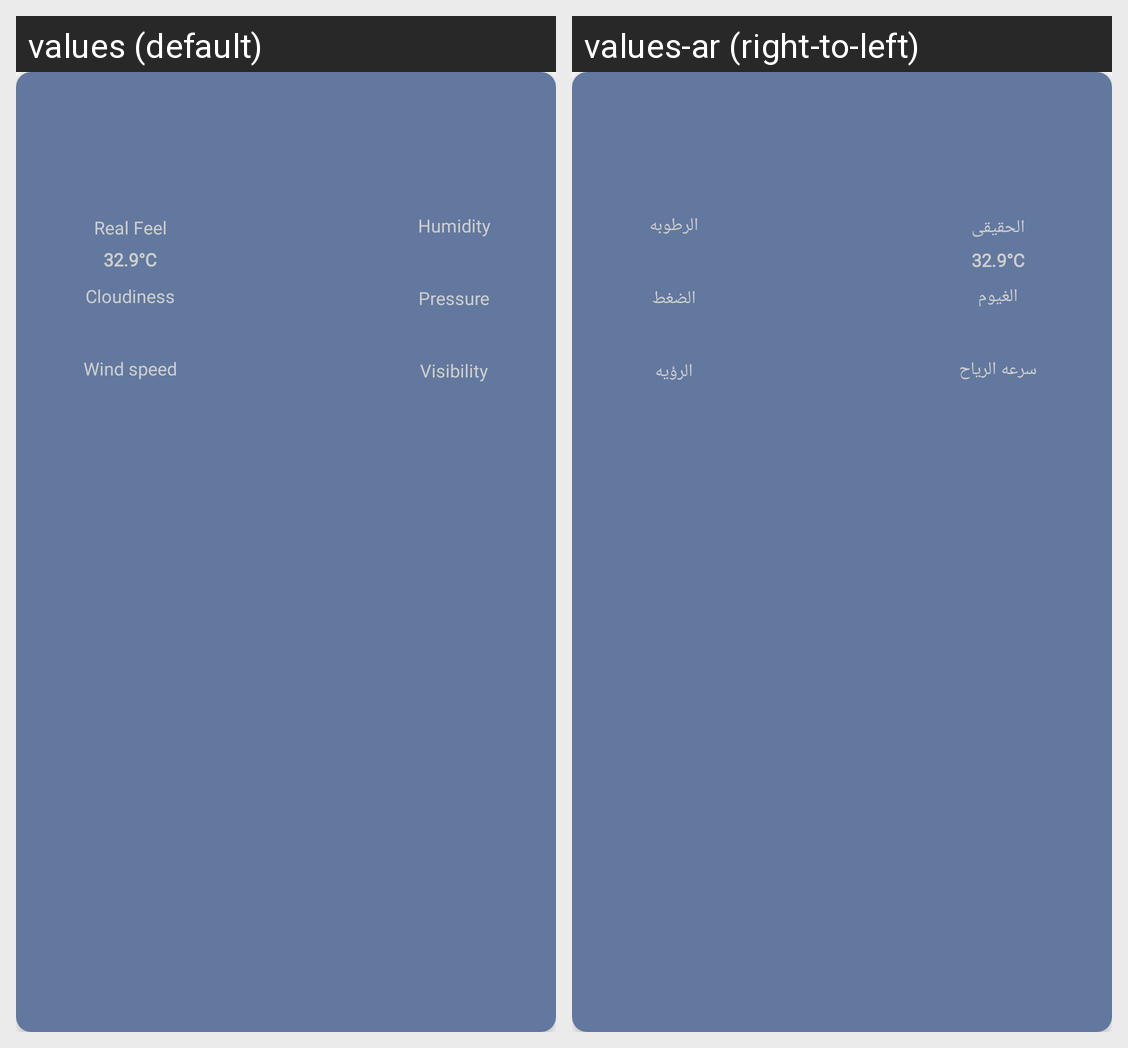

The same Android screen rendered under two of its app's locales, left to right. List the strings drawn on it with the default value and each locale's translation.
Android screen res/layout/layout_additional_weather_info.xml rendered under 2 locales, left to right: values (default), values-ar (right-to-left). Device: Nexus 5 (rendered at 1080×1920; each locale shown at half size, 540×960, under a caption strip naming it); theme Theme.WeatherApp.
Strings drawn on this screen, with the default value and each locale's value (text and hints the layout hard-codes, and strings that could not be matched under every locale, appear in the picture but are not listed):

label_real_feel
  values: Real Feel
  values-ar: الحقيقى

degree_celsius_symbol_with_temp
  values: 32.9°C
  values-ar: 32.9°C

label_cloudiness
  values: Cloudiness
  values-ar: الغيوم

label_wind_speed
  values: Wind speed
  values-ar: سرعه الرياح

label_humidity
  values: Humidity
  values-ar: الرطوبه

label_pressure
  values: Pressure
  values-ar: الضغط

label_visibility
  values: Visibility
  values-ar: الرؤيه
